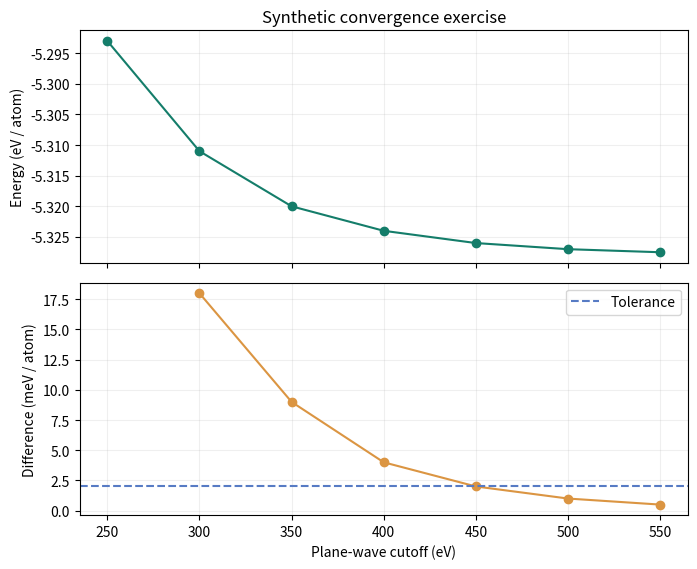

Reproduce this figure in Python.
"""Synthetic energies for learning convergence analysis; NOT GPAW results."""
import numpy as np
import matplotlib.pyplot as plt

tolerance = 2  # @tolerance
cutoff = np.array([250, 300, 350, 400, 450, 500, 550])
energy = np.array([-5.293, -5.311, -5.320, -5.324,
                   -5.326, -5.327, -5.3275])  # eV / atom
delta = 1000 * np.abs(np.diff(energy))  # meV / atom
candidates = [i for i in range(1, len(energy) - 1)
              if np.all(delta[i-1:] <= tolerance + 1e-9)]
for ecut, difference in zip(cutoff[1:], delta):
    print(f"{ecut:3d} eV: successive difference = {difference:7.3f} meV/atom")
if candidates:
    print(f"Candidate: {cutoff[candidates[0]]} eV; tolerance {tolerance} meV/atom")
else:
    print("No candidate with a higher-cutoff verification point. Add data.")
fig, axes = plt.subplots(2, 1, figsize=(7, 5.8), sharex=True)
axes[0].plot(cutoff, energy, "o-", color="#147d6a")
axes[0].set(ylabel="Energy (eV / atom)", title="Synthetic convergence exercise")
axes[1].plot(cutoff[1:], delta, "o-", color="#db9542")
axes[1].axhline(tolerance, linestyle="--", color="#577bc4", label="Tolerance")
axes[1].set(xlabel="Plane-wave cutoff (eV)", ylabel="Difference (meV / atom)")
axes[1].legend()
for ax in axes:
    ax.grid(alpha=.2)
fig.tight_layout()
plt.show()
